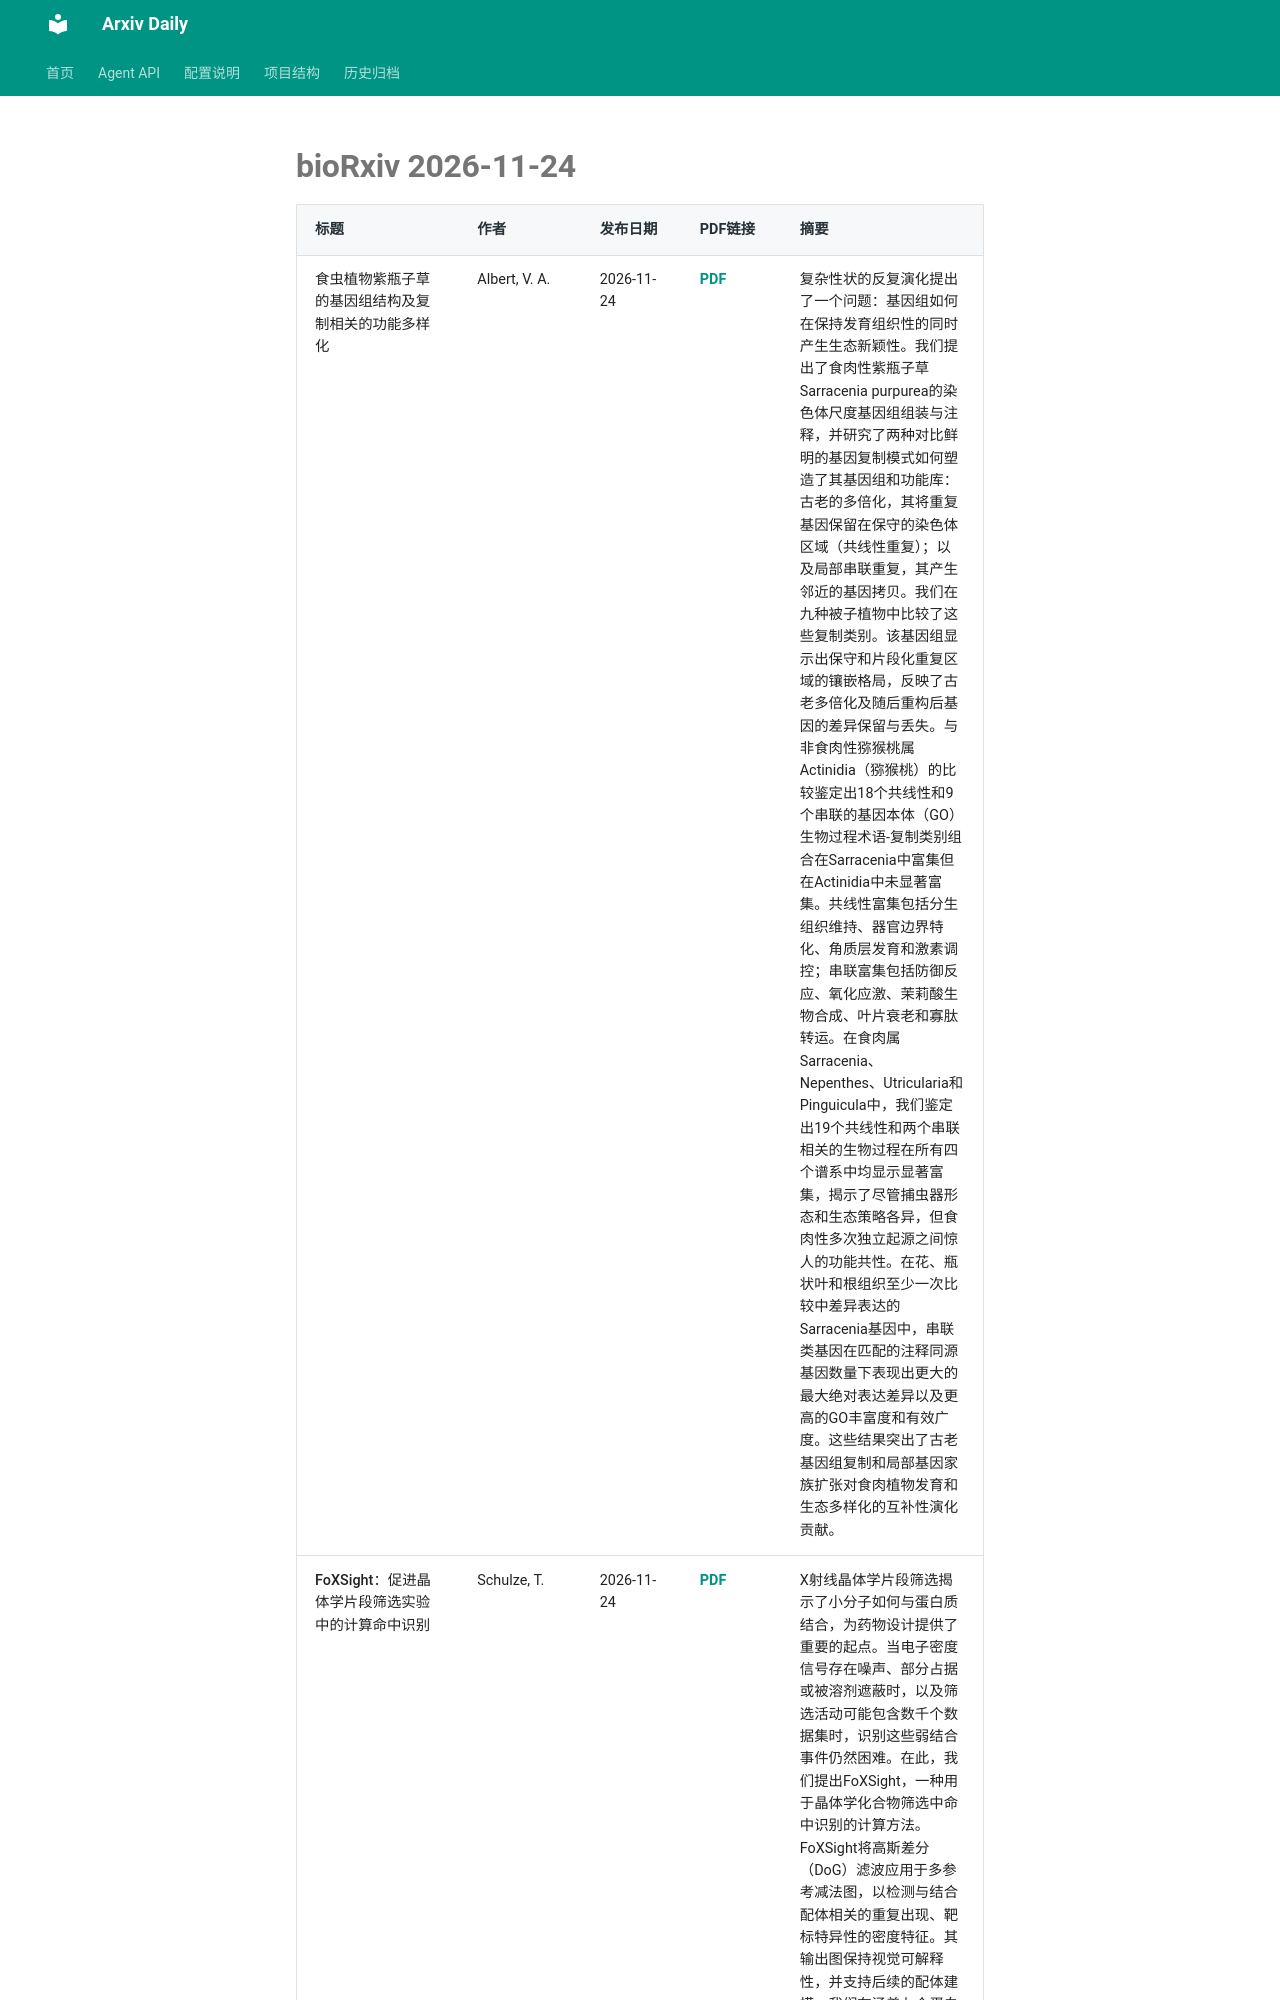

repository: Lcollection/Arxiv_Daily · page: daily-papers/2026-11-24-biorxiv/index.html · generator: mkdocs

# bioRxiv 2026-11-24

| 标题 | 作者 | 发布日期 | PDF链接 | 摘要 |
|------|------|----------|--------|------|
| 食虫植物紫瓶子草的基因组结构及复制相关的功能多样化 | Albert, V. A. | 2026-11-24 | [PDF](https://www.biorxiv.org/content/10.64898/2026.11.14.766640v1.full.pdf) | 复杂性状的反复演化提出了一个问题：基因组如何在保持发育组织性的同时产生生态新颖性。我们提出了食肉性紫瓶子草Sarracenia purpurea的染色体尺度基因组组装与注释，并研究了两种对比鲜明的基因复制模式如何塑造了其基因组和功能库：古老的多倍化，其将重复基因保留在保守的染色体区域（共线性重复）；以及局部串联重复，其产生邻近的基因拷贝。我们在九种被子植物中比较了这些复制类别。该基因组显示出保守和片段化重复区域的镶嵌格局，反映了古老多倍化及随后重构后基因的差异保留与丢失。与非食肉性猕猴桃属Actinidia（猕猴桃）的比较鉴定出18个共线性和9个串联的基因本体（GO）生物过程术语-复制类别组合在Sarracenia中富集但在Actinidia中未显著富集。共线性富集包括分生组织维持、器官边界特化、角质层发育和激素调控；串联富集包括防御反应、氧化应激、茉莉酸生物合成、叶片衰老和寡肽转运。在食肉属Sarracenia、Nepenthes、Utricularia和Pinguicula中，我们鉴定出19个共线性和两个串联相关的生物过程在所有四个谱系中均显示显著富集，揭示了尽管捕虫器形态和生态策略各异，但食肉性多次独立起源之间惊人的功能共性。在花、瓶状叶和根组织至少一次比较中差异表达的Sarracenia基因中，串联类基因在匹配的注释同源基因数量下表现出更大的最大绝对表达差异以及更高的GO丰富度和有效广度。这些结果突出了古老基因组复制和局部基因家族扩张对食肉植物发育和生态多样化的互补性演化贡献。 |
| FoXSight：促进晶体学片段筛选实验中的计算命中识别 | Schulze, T. | 2026-11-24 | [PDF](https://www.biorxiv.org/content/10.64898/2026.11.01.763443v1.full.pdf) | X射线晶体学片段筛选揭示了小分子如何与蛋白质结合，为药物设计提供了重要的起点。当电子密度信号存在噪声、部分占据或被溶剂遮蔽时，以及筛选活动可能包含数千个数据集时，识别这些弱结合事件仍然困难。在此，我们提出FoXSight，一种用于晶体学化合物筛选中命中识别的计算方法。FoXSight将高斯差分（DoG）滤波应用于多参考减法图，以检测与结合配体相关的重复出现、靶标特异性的密度特征。其输出图保持视觉可解释性，并支持后续的配体建模。我们在涵盖七个蛋白质靶标的内部和公共数据集上评估了FoX
